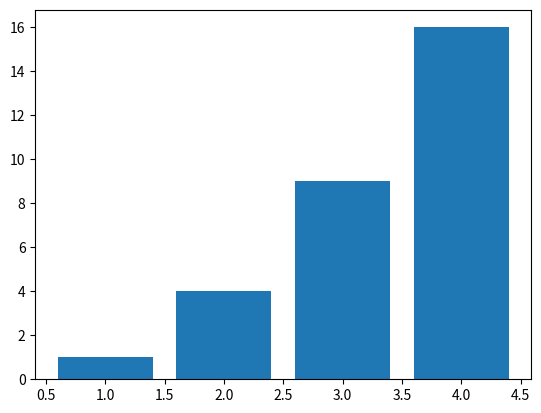

Generate this figure with matplotlib:
'''
Created on Aug 30, 2019

@author: admin
'''
import matplotlib.pyplot as plt
import numpy as np
a = np.arange(1, 5)
b = a * 2
c = a ** 2
print(a)
print(b)
print(c)

plt.bar(a, c)
plt.Line2D(a,c)
#plt.bar(a+0.35, c, width=0.35)
plt.show()
